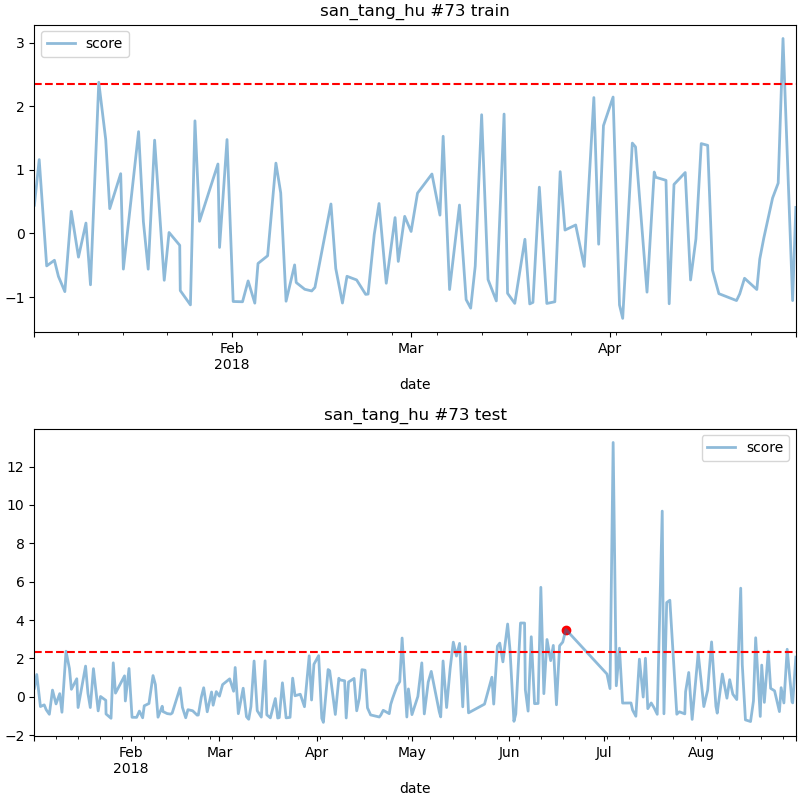

Values plotted in this chart, from the file beside it:
date, score
2018-06-19 00:00, 3.506
